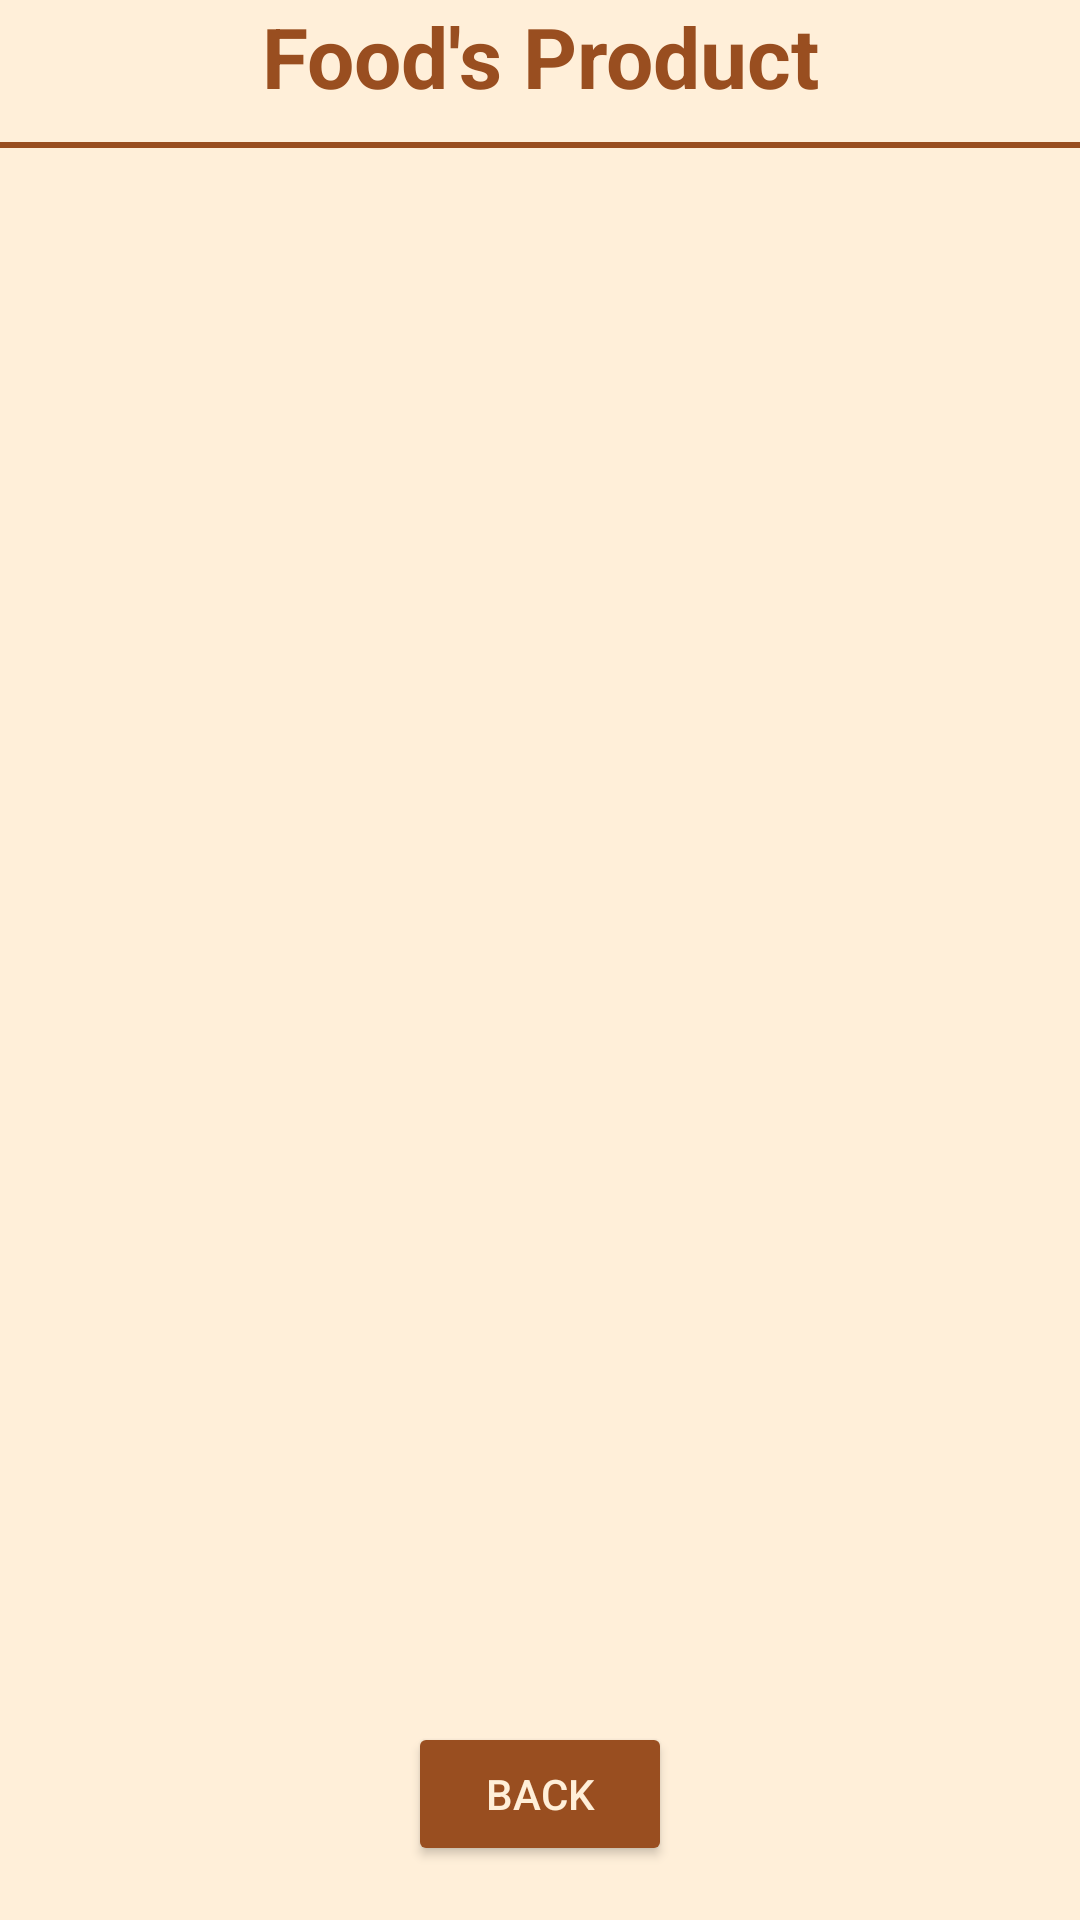

The Android layout XML behind this screen, and the referenced resources:
<!-- AndroidManifest.xml: application theme Theme.Pawfect_Purrchase -->
<!-- res/layout/product_list_view_food.xml -->
<?xml version="1.0" encoding="utf-8"?>
<androidx.constraintlayout.widget.ConstraintLayout xmlns:android="http://schemas.android.com/apk/res/android"
    xmlns:app="http://schemas.android.com/apk/res-auto"
    android:layout_width="match_parent"
    android:layout_height="match_parent"
    android:orientation="vertical"
    android:background="#FFEFD9">

    <TextView
        android:id="@+id/titleFoodProduct"
        android:layout_width="match_parent"
        android:layout_height="wrap_content"
        android:text="Food's Product"
        android:textAlignment="center"
        android:textColor="#994E20"
        android:textSize="28dp"
        android:textStyle="bold"
        app:layout_constraintEnd_toEndOf="parent"
        app:layout_constraintStart_toStartOf="parent"
        app:layout_constraintTop_toTopOf="parent" />

    <View
        android:layout_width="match_parent"
        android:layout_height="2dp"
        android:background="#994E20"
        app:layout_constraintTop_toBottomOf="@+id/titleFoodProduct"
        app:layout_constraintStart_toStartOf="parent"
        app:layout_constraintEnd_toEndOf="parent"
        android:layout_marginTop="10dp"/>

    <ListView
        android:id="@+id/listViewFoodProduct"
        android:layout_width="match_parent"
        android:layout_height="0dp"
        android:divider="#994E20"
        android:dividerHeight="1dp"
        app:layout_constraintEnd_toEndOf="parent"
        app:layout_constraintStart_toStartOf="parent"
        app:layout_constraintTop_toBottomOf="@+id/titleFoodProduct"
        app:layout_constraintBottom_toTopOf="@+id/btnBackFood"
        android:layout_marginTop="15dp"/>

    <Button
        android:layout_width="wrap_content"
        android:layout_height="wrap_content"
        android:layout_marginBottom="18dp"
        android:text="Back"
        app:layout_constraintBottom_toBottomOf="parent"
        app:layout_constraintEnd_toEndOf="parent"
        app:layout_constraintStart_toStartOf="parent"
        android:backgroundTint="#994E20"
        android:textColor="#FFEFD9"
        android:id="@+id/btnBackFood"/>


</androidx.constraintlayout.widget.ConstraintLayout>
<!-- resources referenced by this layout -->
<resources>
  <style name="Theme.Pawfect_Purrchase" parent="Base.Theme.Pawfect_Purrchase" />
  <style name="Base.Theme.Pawfect_Purrchase" parent="Theme.Material3.DayNight.NoActionBar">
          
          
      </style>
</resources>
